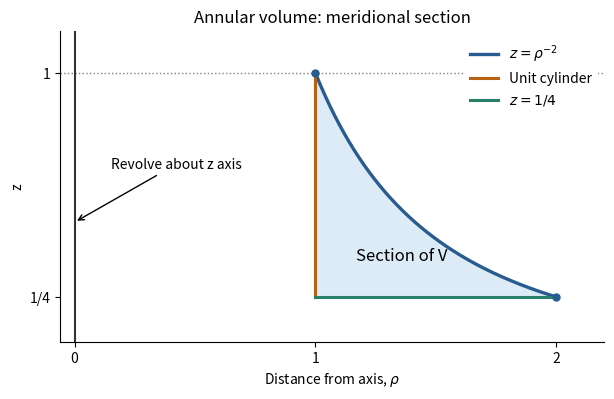

Python code for this plot:
"""Write the opaque domain sketch to cwd; Make alone owns media placement.
Tested Python 3.14.4, NumPy 2.3.5, Matplotlib 3.10.7.
"""
from pathlib import Path
import matplotlib
matplotlib.use('Agg')
import matplotlib.pyplot as plt
import numpy as np
fig,ax=plt.subplots(figsize=(6.4,4.2),dpi=100,facecolor='white')
fig.subplots_adjust(left=.11,right=.96,bottom=.15,top=.89)
r=np.linspace(1,2,250)
ax.fill_between(r,.25,r**-2,color='#dcebf6')
ax.plot(r,r**-2,color='#285b8f',lw=2.4,label=r'$z=\rho^{-2}$')
ax.plot([1,1],[.25,1],color='#b66212',lw=2.2,label='Unit cylinder')
ax.plot([1,2],[.25,.25],color='#278067',lw=2.2,label=r'$z=1/4$')
ax.axhline(1,color='gray',lw=1,ls=':')
ax.axvline(0,color='#333333',lw=1.5)
ax.scatter([1,2],[1,.25],color='#285b8f',s=25,zorder=5)
ax.text(1.17,.37,'Section of V',fontsize=12)
ax.annotate('Revolve about z axis',xy=(0,.5),xytext=(.15,.68),arrowprops={'arrowstyle':'->'},fontsize=10)
ax.set(xlim=(-.06,2.2),ylim=(.10,1.14),xlabel=r'Distance from axis, $\rho$',ylabel='z',title='Annular volume: meridional section')
ax.set_xticks([0,1,2]);ax.set_yticks([.25,1],['1/4','1'])
ax.spines[['top','right']].set_visible(False);ax.legend(frameon=True,facecolor='white',edgecolor='white',framealpha=1,loc='upper right',fontsize=10)
fig.savefig(Path.cwd()/'paper-3-domain.png',facecolor='white',transparent=False,dpi=100)
plt.close(fig)
